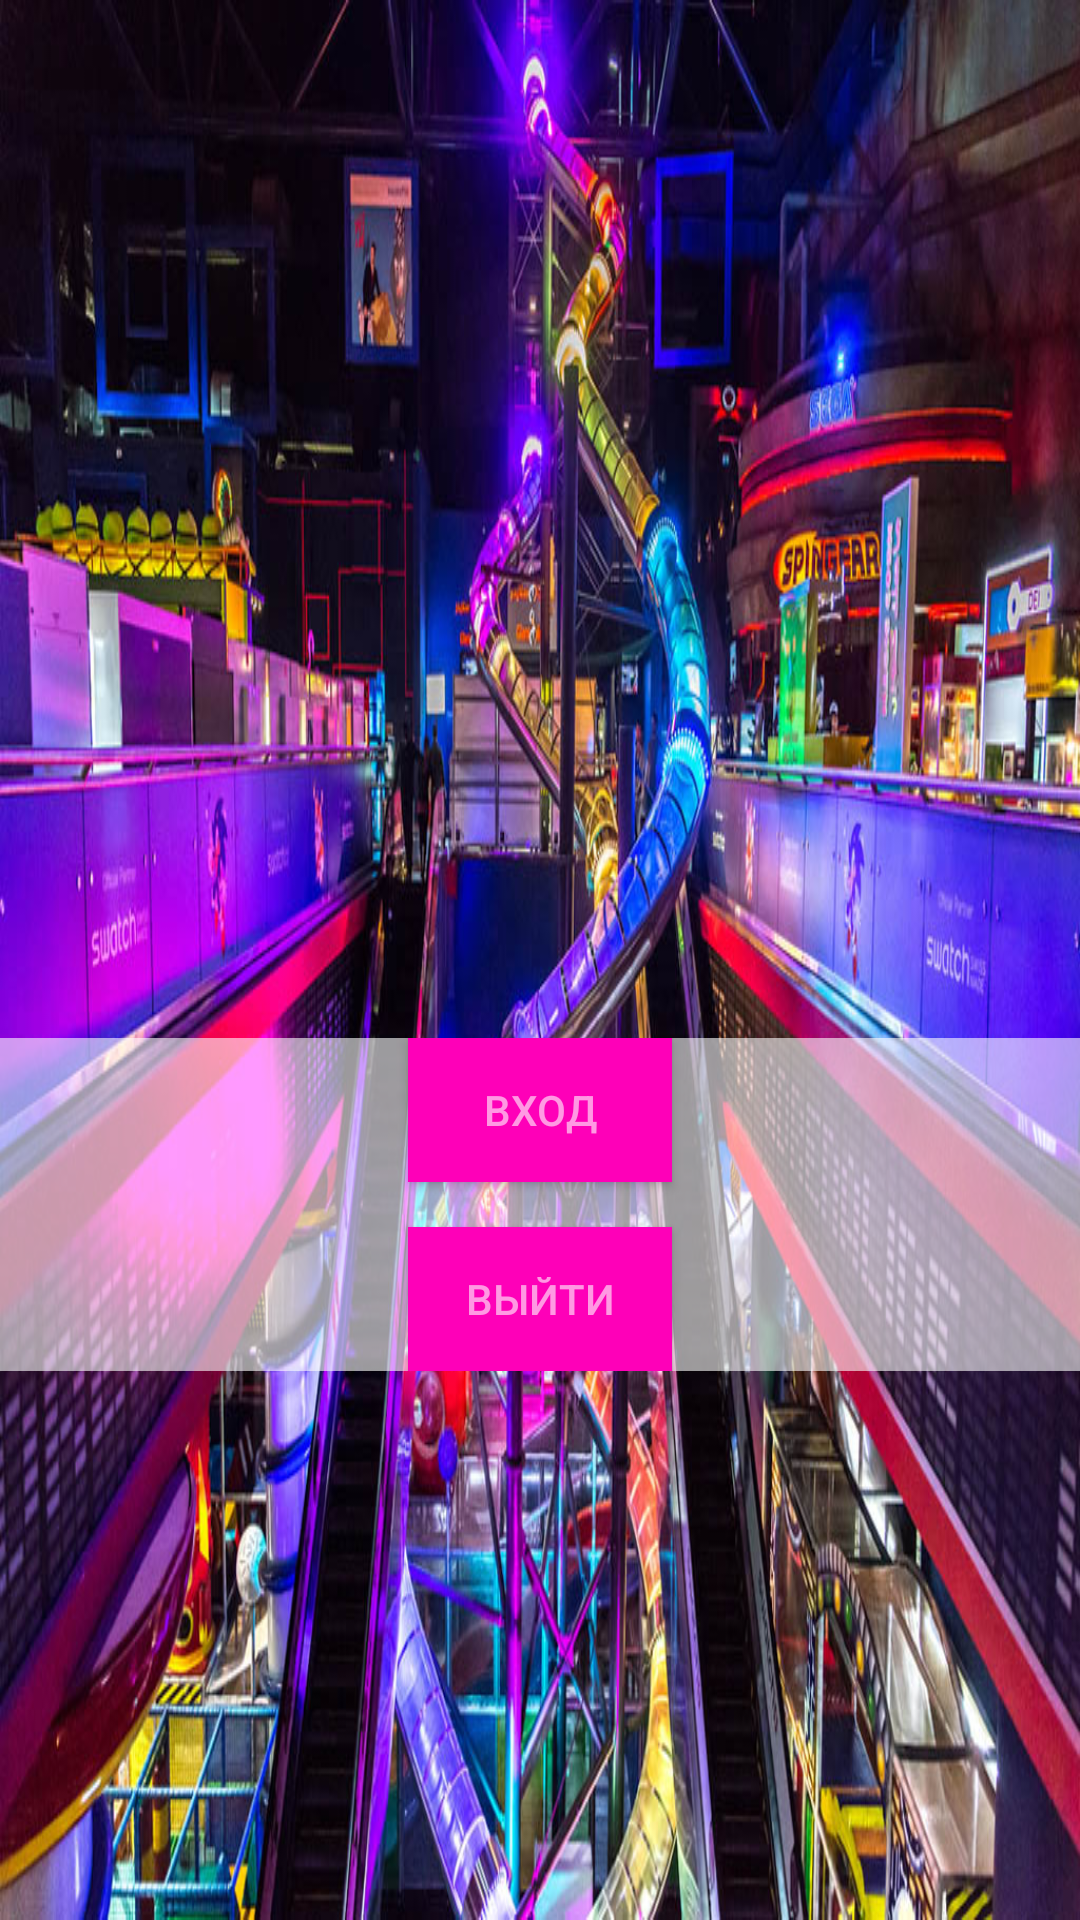

Android layout source for this screen:
<!-- AndroidManifest.xml: application theme Theme.AppCompat.DayNight.NoActionBar -->
<!-- res/layout/activity_main.xml -->
<?xml version="1.0" encoding="utf-8"?>
<androidx.constraintlayout.widget.ConstraintLayout xmlns:android="http://schemas.android.com/apk/res/android"
    xmlns:app="http://schemas.android.com/apk/res-auto"
    xmlns:tools="http://schemas.android.com/tools"
    android:layout_width="match_parent"
    android:layout_height="match_parent"
    tools:context=".MainActivity"
    android:background="@drawable/background">

    <LinearLayout
        android:layout_width="match_parent"
        android:layout_height="wrap_content"
        android:background="@color/white"
        android:gravity="center"
        android:orientation="vertical"
        app:layout_constraintBottom_toBottomOf="parent"
        app:layout_constraintEnd_toEndOf="parent"
        app:layout_constraintHorizontal_bias="0.0"
        app:layout_constraintStart_toStartOf="parent"
        app:layout_constraintTop_toTopOf="parent"
        app:layout_constraintVertical_bias="0.654">

        <Button
            android:id="@+id/sing"
            android:layout_width="wrap_content"
            android:layout_height="wrap_content"
            android:background="#fe00b8"
            android:text="Вход"
            android:textColor="@color/white"
            app:layout_constraintBottom_toBottomOf="parent"
            app:layout_constraintEnd_toEndOf="parent"
            app:layout_constraintHorizontal_bias="0.498"
            app:layout_constraintStart_toStartOf="parent"
            app:layout_constraintTop_toTopOf="parent"
            app:layout_constraintVertical_bias="0.683" />

        <Button
            android:id="@+id/exit"
            android:layout_width="wrap_content"
            android:layout_height="wrap_content"
            android:layout_marginTop="15dp"
            android:background="#fe00b8"
            android:text="Выйти"
            android:textColor="@color/white"
            app:layout_constraintBottom_toBottomOf="parent"
            app:layout_constraintEnd_toEndOf="parent"
            app:layout_constraintStart_toStartOf="parent"
            app:layout_constraintTop_toTopOf="parent"
            app:layout_constraintVertical_bias="0.83" />
    </LinearLayout>


</androidx.constraintlayout.widget.ConstraintLayout>
<!-- resources referenced by this layout -->
<resources>
  <color name="white">#99FFFFFF</color>
  <!-- drawable background: jpg bitmap (drawable, 201331 bytes) -->
</resources>
